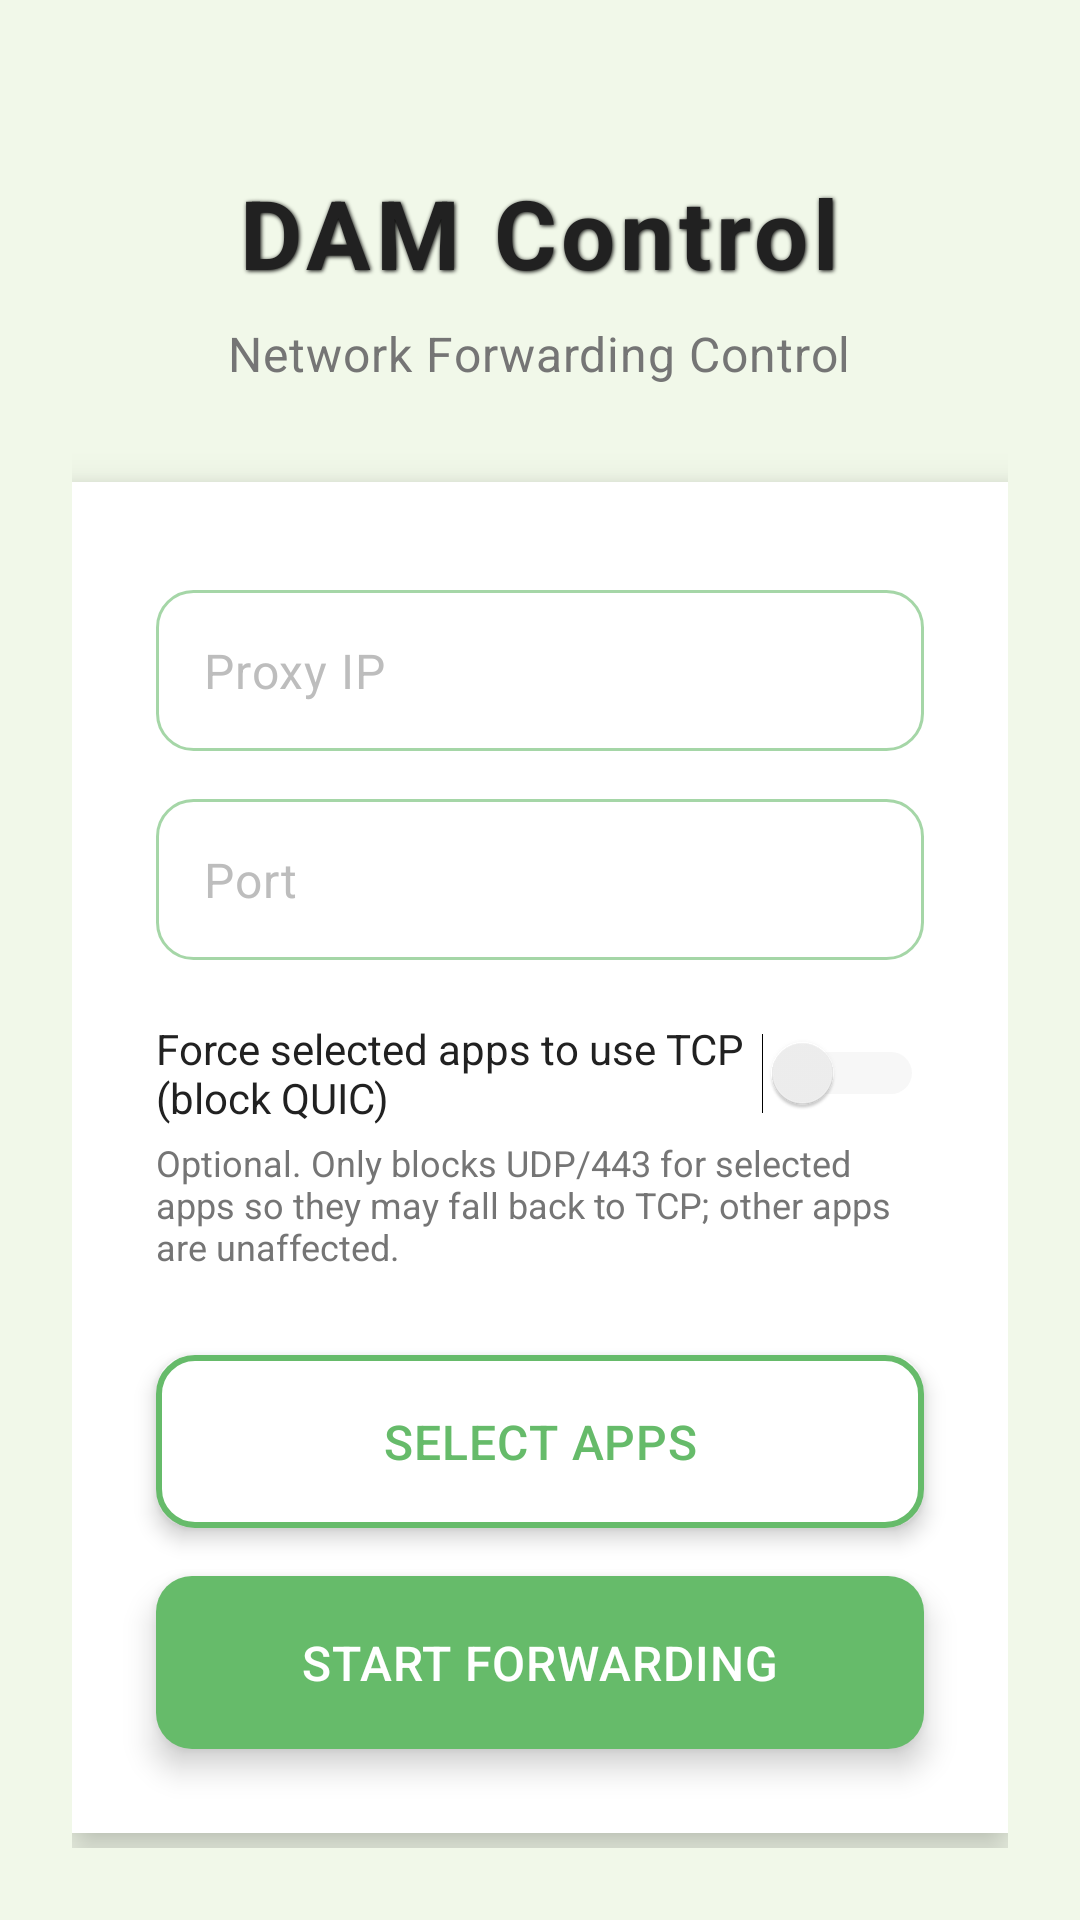

The Android layout XML behind this screen, and the referenced resources:
<!-- AndroidManifest.xml: activity theme Theme.DAM -->
<!-- res/layout/activity_main.xml -->
<LinearLayout xmlns:android="http://schemas.android.com/apk/res/android"
    xmlns:tools="http://schemas.android.com/tools"
    android:layout_width="match_parent"
    android:layout_height="match_parent"
    android:orientation="vertical"
    android:padding="24dp"
    android:gravity="center_horizontal"
    android:background="@color/background"
    tools:context=".MainActivity">

    
    <LinearLayout
        android:layout_width="match_parent"
        android:layout_height="wrap_content"
        android:orientation="vertical"
        android:gravity="center"
        android:layout_marginBottom="32dp"
        android:layout_marginTop="32dp">
        <TextView 
            android:layout_width="wrap_content" 
            android:layout_height="wrap_content"
            android:text="DAM Control"
            android:textSize="32sp" 
            android:textStyle="bold" 
            android:textColor="@color/text_primary" 
            android:letterSpacing="0.05"
            android:shadowColor="@color/black"
            android:shadowDx="1"
            android:shadowDy="1"
            android:shadowRadius="3"/>
        <TextView
            android:layout_width="wrap_content"
            android:layout_height="wrap_content"
            android:text="Network Forwarding Control"
            android:textSize="16sp"
            android:textColor="@color/text_secondary"
            android:layout_marginTop="8dp"
            android:letterSpacing="0.02"/>
    </LinearLayout>

    
    <LinearLayout
        android:layout_width="match_parent"
        android:layout_height="wrap_content"
        android:orientation="vertical"
        android:background="@color/card_background"
        android:padding="28dp"
        android:layout_gravity="center"
        android:maxWidth="420dp"
        android:elevation="8dp"
        android:radius="20dp"
        android:clipToPadding="false"
        android:clipChildren="false"
        android:outlineProvider="background">

        
        <EditText 
            android:id="@+id/etIp" 
            android:layout_width="match_parent"
            android:layout_height="wrap_content" 
            android:hint="Proxy IP"
            android:layout_marginTop="8dp"
            android:padding="16dp"
            android:background="@drawable/edittext_rounded"
            android:inputType="text"
            android:textSize="16sp"
            android:textColorHint="@color/text_hint"
            android:textColor="@color/text_primary"
            android:letterSpacing="0.02"
            android:drawablePadding="8dp"
            android:autofillHints="ipAddress"
            tools:text="192.168.1.1"/>

        
        <EditText 
            android:id="@+id/etPort" 
            android:layout_width="match_parent"
            android:layout_height="wrap_content" 
            android:hint="Port" 
            android:inputType="number"
            android:layout_marginTop="16dp"
            android:padding="16dp"
            android:background="@drawable/edittext_rounded"
            android:textSize="16sp"
            android:textColorHint="@color/text_hint"
            android:textColor="@color/text_primary"
            android:letterSpacing="0.02"
            android:drawablePadding="8dp"
            android:autofillHints="port"
            tools:text="8888"/>













































        <Switch
            android:id="@+id/switchBlockQuic"
            android:layout_width="match_parent"
            android:layout_height="wrap_content"
            android:layout_marginTop="20dp"
            android:text="Force selected apps to use TCP (block QUIC)"
            android:textColor="@color/text_primary"
            android:textSize="14sp"
            android:thumbTint="@color/switch_thumb_tint"
            android:trackTint="@color/switch_track_tint" />

        <TextView
            android:layout_width="match_parent"
            android:layout_height="wrap_content"
            android:layout_marginTop="4dp"
            android:text="Optional. Only blocks UDP/443 for selected apps so they may fall back to TCP; other apps are unaffected."
            android:textColor="@color/text_secondary"
            android:textSize="12sp" />

        
        <Button 
            android:id="@+id/btnSelectApps" 
            android:layout_width="match_parent"
            android:layout_height="wrap_content" 
            android:text="Select Apps" 
            android:layout_marginTop="28dp"
            android:padding="18dp"
            android:textSize="16sp"
            android:textColor="@color/primary"
            android:background="@drawable/button_outline"
            android:letterSpacing="0.02"
            android:elevation="4dp"
            android:stateListAnimator="@null"
            android:fontFamily="sans-serif-medium"/>

        
        <Button 
            android:id="@+id/btnStart" 
            android:layout_width="match_parent"
            android:layout_height="wrap_content" 
            android:text="Start Forwarding" 
            android:layout_marginTop="16dp"
            android:padding="18dp"
            android:textSize="16sp"
            android:textColor="@color/white" 
            android:background="@drawable/button_primary"
            android:letterSpacing="0.02"
            android:elevation="6dp"
            android:stateListAnimator="@null"
            android:fontFamily="sans-serif-medium"/>
    </LinearLayout>

    
    <TextView
        android:layout_width="wrap_content"
        android:layout_height="wrap_content"
        android:text="v1.0"
        android:textSize="14sp"
        android:textColor="@color/text_secondary"
        android:layout_marginTop="32dp"
        android:letterSpacing="0.02"/>

</LinearLayout>
<!-- resources referenced by this layout -->
<resources>
  <color name="background">#F1F8E9</color>
  <color name="black">#000000</color>
  <color name="card_background">#FFFFFF</color>
  <color name="primary">#66BB6A</color>
  <color name="text_hint">#BDBDBD</color>
  <color name="text_primary">#212121</color>
  <color name="text_secondary">#757575</color>
  <color name="white">#FFFFFF</color>
  <!-- drawable button_outline (drawable) -->
  <?xml version="1.0" encoding="utf-8"?>
  <selector xmlns:android="http://schemas.android.com/apk/res/android">
      <item android:state_pressed="true">
          <shape>
              <corners android:radius="12dp" />
              <solid android:color="@color/primary" />
              <stroke
                  android:width="2dp"
                  android:color="@color/primary" />
          </shape>
      </item>
      <item>
          <shape>
              <corners android:radius="12dp" />
              <solid android:color="#ffffff" />
              <stroke
                  android:width="2dp"
                  android:color="@color/primary" />
          </shape>
      </item>
  </selector>
  <!-- drawable button_primary (drawable) -->
  <?xml version="1.0" encoding="utf-8"?>
  <selector xmlns:android="http://schemas.android.com/apk/res/android">
      <item android:state_pressed="true">
          <shape>
              <corners android:radius="12dp" />
              <solid android:color="@color/primary_dark" />
              <stroke
                  android:width="0dp"
                  android:color="@color/primary" />
          </shape>
      </item>
      <item>
          <shape>
              <corners android:radius="12dp" />
              <solid android:color="@color/primary" />
              <stroke
                  android:width="0dp"
                  android:color="@color/primary" />
          </shape>
      </item>
  </selector>
  <!-- drawable edittext_rounded (drawable) -->
  <?xml version="1.0" encoding="utf-8"?>
  <shape xmlns:android="http://schemas.android.com/apk/res/android">
      <corners android:radius="12dp" />
      <solid android:color="#ffffff" />
      <stroke
          android:width="1dp"
          android:color="@color/primary_light" />
  </shape>
  <style name="Theme.DAM" parent="Theme.AppCompat.Light.NoActionBar">
          
          <item name="colorPrimary">@color/primary</item>
          <item name="colorPrimaryDark">@color/primary_dark</item>
          <item name="colorAccent">@color/accent</item>
          
          
          <item name="android:windowBackground">@color/background</item>
          <item name="android:colorBackground">@color/background</item>
          
          
          <item name="android:statusBarColor">@color/primary</item>
          <item name="android:navigationBarColor">@color/primary</item>
          <item name="android:windowLightStatusBar">false</item>
          
          
          <item name="android:textColorPrimary">@color/text_primary</item>
          <item name="android:textColorSecondary">@color/text_secondary</item>
          
          
          <item name="android:actionBarStyle">@style/Widget.DAM.ActionBar</item>
          
          
          <item name="android:alertDialogTheme">@style/Theme.DAM.Dialog</item>
          
  
      </style>
  <color name="primary_dark">#43A047</color>
  <color name="primary_light">#A5D6A7</color>
  <color name="accent">#26A69A</color>
  <style name="Widget.DAM.ActionBar" parent="Widget.AppCompat.ActionBar">
          <item name="background">@color/primary</item>
          <item name="titleTextStyle">@style/TextAppearance.DAM.ActionBar.Title</item>
      </style>
  <style name="Theme.DAM.Dialog" parent="Theme.AppCompat.Light.Dialog.Alert">
          <item name="colorPrimary">@color/primary</item>
          <item name="colorAccent">@color/accent</item>
      </style>
  <style name="TextAppearance.DAM.ActionBar.Title" parent="TextAppearance.AppCompat.Widget.ActionBar.Title">
          <item name="android:textColor">@color/white</item>
          <item name="android:textSize">20sp</item>
          <item name="android:textStyle">bold</item>
      </style>
</resources>
